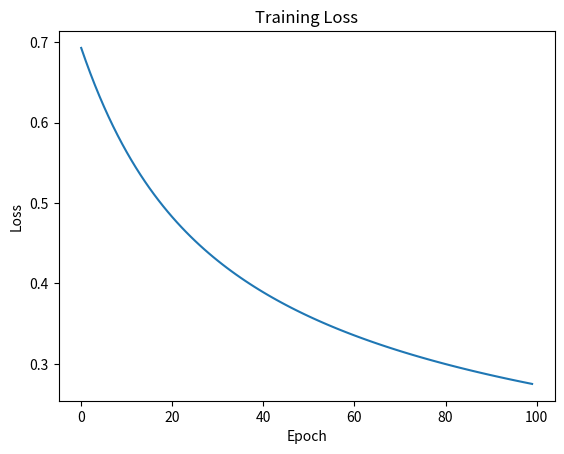

Write the Python code that produced this figure.
import numpy as np
import matplotlib.pyplot as plt

#Sigmoid
def sigmoid(z):
    return 1 / (1 + np.exp(-z))

#Data (fake simple dataset)
np.random.seed(0)
X = np.random.randn(100, 2)
y = (X[:, 0] + X[:, 1] > 0).astype(int)

#Initialize weights
weights = np.zeros(2)
bias = 0
lr = 0.1

#Training
losses = []

for epoch in range(100):

    linear = np.dot(X, weights) + bias
    preds = sigmoid(linear)

    # loss (binary cross entropy)
    loss = -np.mean(y * np.log(preds + 1e-8) + (1 - y) * np.log(1 - preds + 1e-8))
    losses.append(loss)

    # gradients
    dw = np.dot(X.T, (preds - y)) / len(y)
    db = np.mean(preds - y)

    # update
    weights -= lr * dw
    bias -= lr * db

#Plot loss
plt.plot(losses)
plt.title("Training Loss")
plt.xlabel("Epoch")
plt.ylabel("Loss")
plt.show()

#Accuracy
predictions = (sigmoid(np.dot(X, weights) + bias) > 0.5).astype(int)
accuracy = np.mean(predictions == y)

print("Accuracy:", accuracy)
